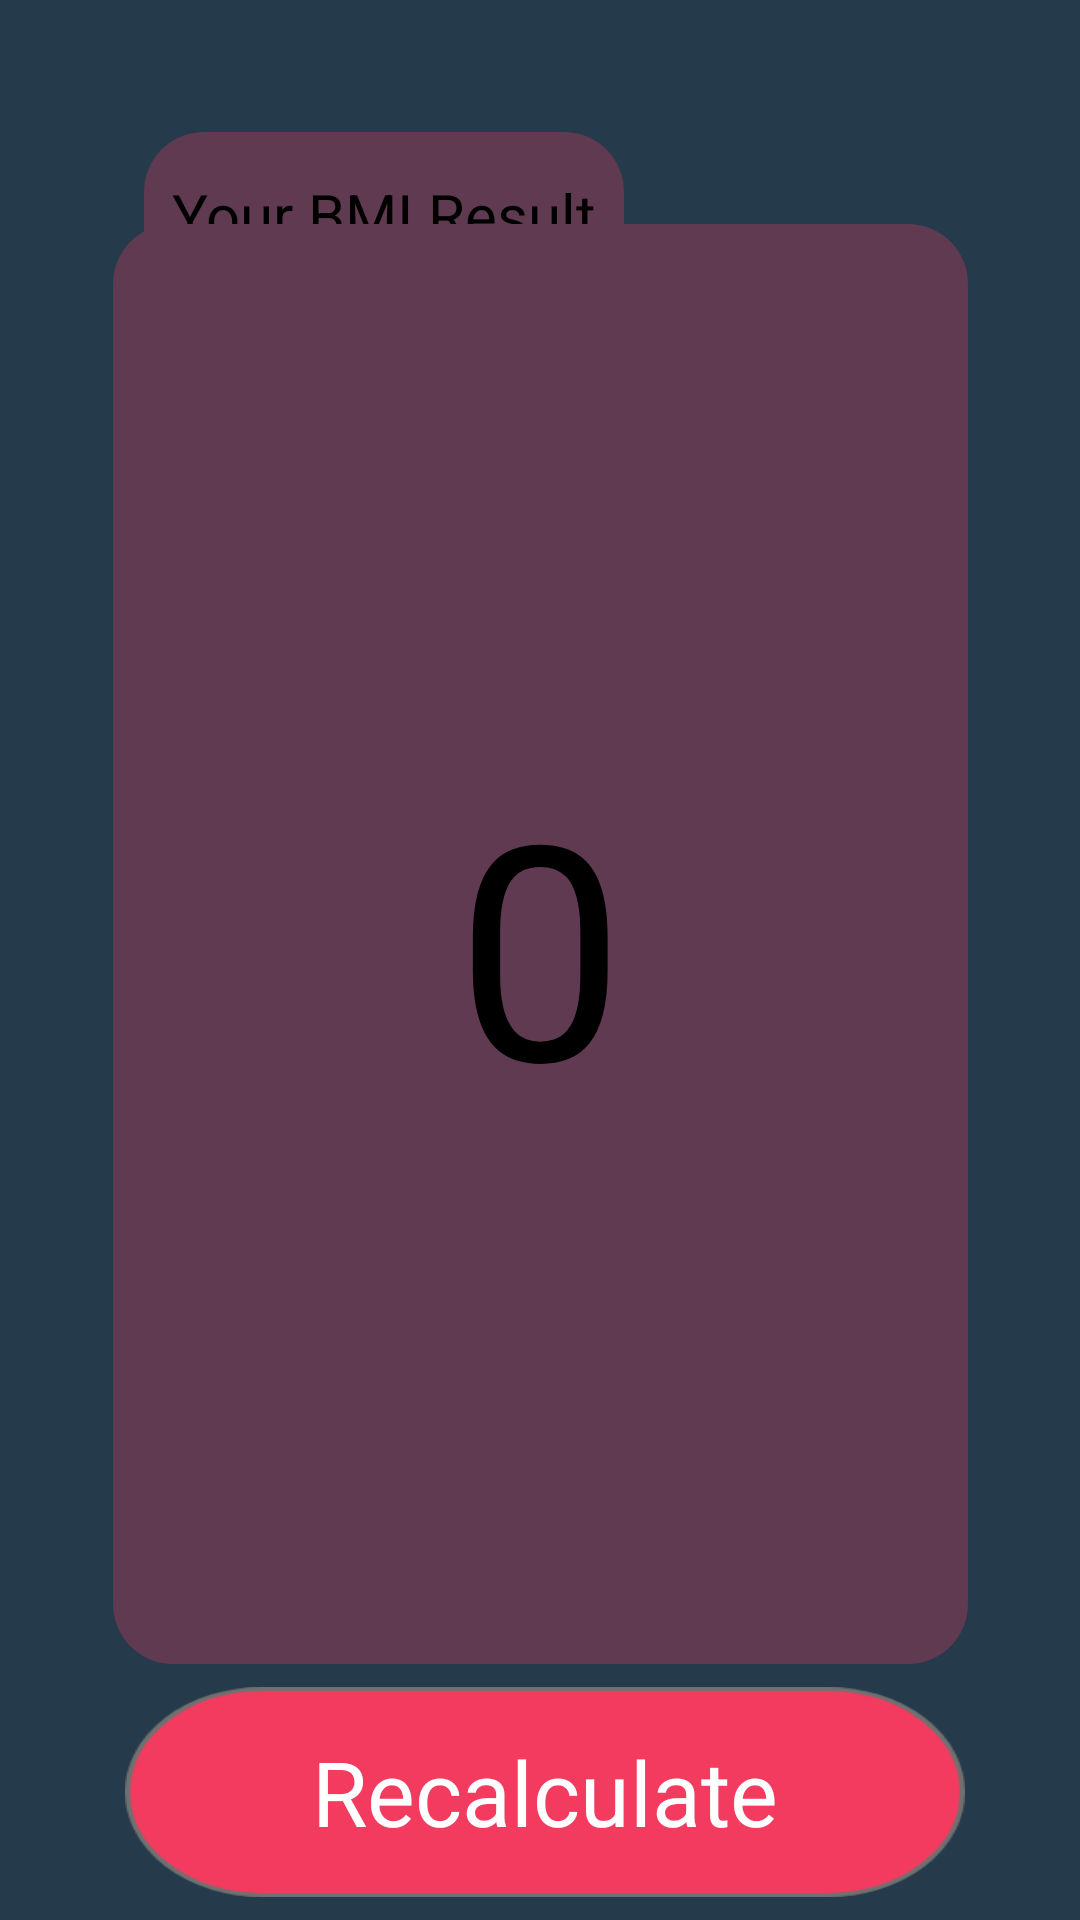

Reconstruct the res/layout file that produces this screen, plus the resources it refers to.
<!-- AndroidManifest.xml: application theme Theme.Health -->
<!-- res/layout/activity_bmi_result.xml -->
<?xml version="1.0" encoding="utf-8"?>
<androidx.constraintlayout.widget.ConstraintLayout xmlns:android="http://schemas.android.com/apk/res/android"
    xmlns:app="http://schemas.android.com/apk/res-auto"
    xmlns:tools="http://schemas.android.com/tools"
    android:layout_width="match_parent"
    android:layout_height="match_parent"
    android:background="@drawable/background"
    android:backgroundTint="@color/blue"
    tools:context=".BmiResult">

    <TextView
        android:id="@+id/bmiresult"
        android:layout_width="160dp"
        android:layout_height="55dp"
        android:background="@drawable/rounded_text_view"
        android:gravity="center"
        android:text="Your BMI Result"
        android:textSize="20sp"
        app:layout_constraintBottom_toBottomOf="parent"
        app:layout_constraintEnd_toEndOf="parent"
        app:layout_constraintHorizontal_bias="0.24"
        app:layout_constraintStart_toStartOf="parent"
        app:layout_constraintTop_toTopOf="parent"
        app:layout_constraintVertical_bias="0.075" />

    <TextView
        android:id="@+id/textView16"
        android:layout_width="285dp"
        android:layout_height="480dp"
        android:background="@drawable/rounded_text_view"
        android:text="0"
        android:textSize="100sp"
        android:gravity="center"
        app:layout_constraintBottom_toBottomOf="parent"
        app:layout_constraintEnd_toEndOf="parent"
        app:layout_constraintStart_toStartOf="parent"
        app:layout_constraintTop_toTopOf="parent"
        app:layout_constraintVertical_bias="0.467" />

    <Button
        android:id="@+id/button"
        android:layout_width="280dp"
        android:layout_height="70dp"
        android:background="@drawable/login_back"
        android:text="Recalculate"
        android:textColor="@color/white"
        android:gravity="center"
        android:textSize="30sp"
        app:layout_constraintBottom_toBottomOf="parent"
        app:layout_constraintEnd_toEndOf="parent"
        app:layout_constraintHorizontal_bias="0.519"
        app:layout_constraintStart_toStartOf="parent"
        app:layout_constraintTop_toBottomOf="@+id/textView16" />
</androidx.constraintlayout.widget.ConstraintLayout>
<!-- resources referenced by this layout -->
<resources>
  <color name="blue">#253A4B</color>
  <color name="white">#FFFFFFFF</color>
  <!-- drawable background: png bitmap (drawable-ldpi, 13334 bytes) -->
  <!-- drawable login_back: png bitmap (drawable-ldpi, 1644 bytes) -->
  <!-- drawable rounded_text_view (drawable) -->
  <?xml version="1.0" encoding="utf-8"?>
  <shape
      android:shape="rectangle" xmlns:android="http://schemas.android.com/apk/res/android">
  
      <solid android:color="@color/maroon"/>
      <corners android:radius="20dp"/>
  </shape>
  <color name="maroon">#5F3A50</color>
</resources>
